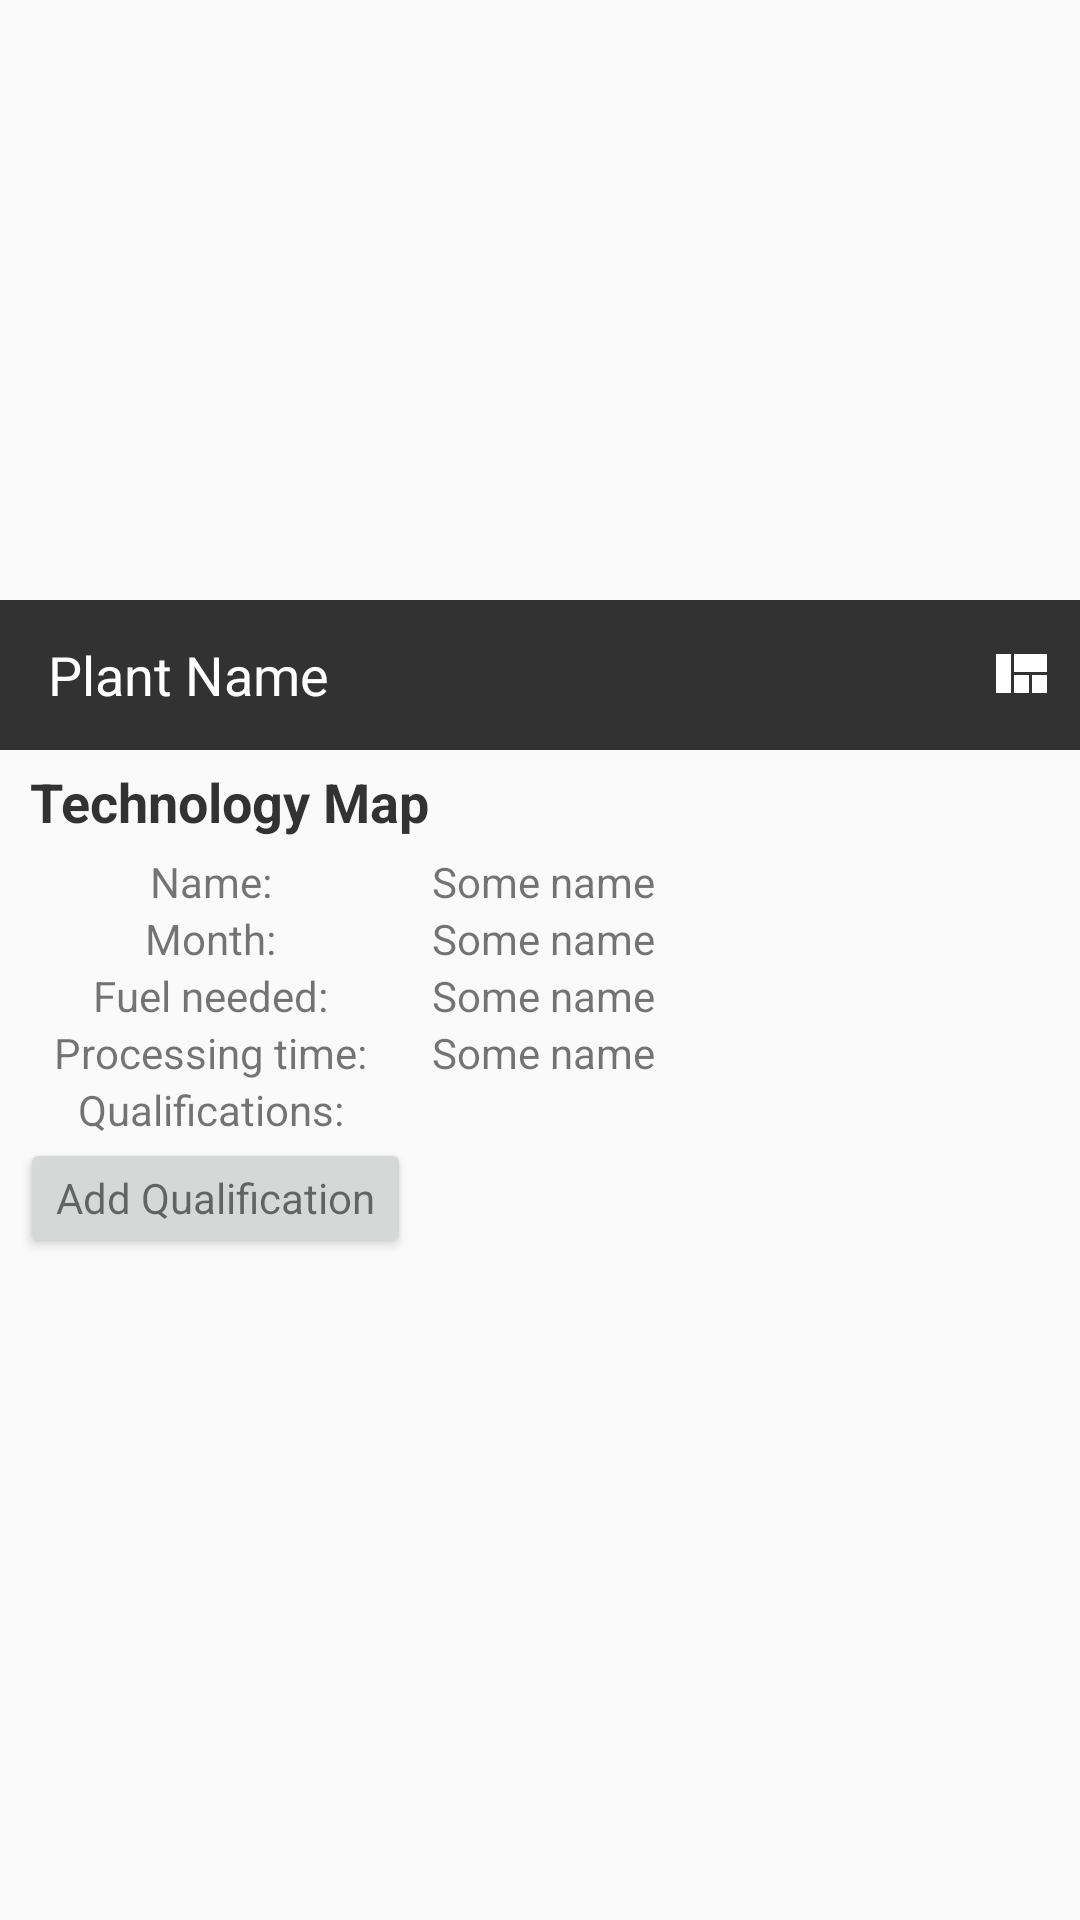

This screen was rendered from an Android layout file. Write that file and the resources it references.
<!-- AndroidManifest.xml: application theme AppTheme -->
<!-- res/layout/act_plant_details.xml -->
<?xml version="1.0" encoding="utf-8"?>
<LinearLayout xmlns:android="http://schemas.android.com/apk/res/android"
    android:orientation="vertical" android:layout_width="match_parent"
    android:layout_height="match_parent">
    <RelativeLayout
        android:id="@+id/picture_container"
        android:layout_width="match_parent"
        android:layout_height="250dp">

        <ImageView
            android:id="@+id/act_plant_details_plant_image"
            android:layout_width="match_parent"
            android:layout_height="match_parent"
            android:scaleType="centerCrop"
            android:src="@drawable/mock_plant"/>

            <LinearLayout
                android:layout_width="match_parent"
                android:layout_height="50dp"
                android:background="@color/black_transparent"
                android:layout_alignParentBottom="true"
                android:gravity="center_vertical"
                android:orientation="horizontal">
                <TextView
                    android:id="@+id/act_worker_details_worker_name"
                    android:layout_width="0dp"
                    android:layout_weight="1"
                    android:layout_height="wrap_content"
                    android:textAppearance="?android:textAppearanceMedium"
                    android:textColor="@color/white"
                    android:layout_alignParentLeft="true"
                    android:paddingLeft="16dp"
                    android:text="Plant Name"/>

                <ImageView
                    android:id="@+id/act_plant_details_fields_btn"
                    android:layout_width="wrap_content"
                    android:layout_height="wrap_content"
                    android:src="@drawable/ic_action_view_quilt"/>
                </LinearLayout>


    </RelativeLayout>


    <TextView
        style="@style/FarmerHelper.TextView.Header"
        android:textAppearance="?android:textAppearanceMedium"
        android:layout_width="match_parent"
        android:layout_height="wrap_content"
        android:paddingBottom="5dp"
        android:paddingLeft="10dp"
        android:textColor="@color/black_transparent"
        android:paddingRight="10dp"
        android:paddingTop="5dp"
        android:text="Technology Map" />

    <LinearLayout
        android:layout_width="match_parent"
        android:layout_height="wrap_content">
        <LinearLayout
            android:layout_width="0dp"
            android:layout_weight="2"
            android:layout_height="wrap_content"
            android:gravity="center_horizontal"
            android:orientation="vertical">
            <TextView
                android:layout_width="wrap_content"
                android:layout_height="wrap_content"
                android:singleLine="true"
                android:text="Name: "/>

            <TextView
                android:layout_width="wrap_content"
                android:layout_height="wrap_content"
                android:singleLine="true"
                android:text="Month: "/>

            <TextView
                android:layout_width="wrap_content"
                android:layout_height="wrap_content"
                android:singleLine="true"
                android:text="Fuel needed: "/>

            <TextView
                android:layout_width="wrap_content"
                android:layout_height="wrap_content"
                android:singleLine="true"
                android:text="Processing time: "/>

            <TextView
                android:layout_width="wrap_content"
                android:layout_height="wrap_content"
                android:singleLine="true"
                android:text="Qualifications: "/>

            <Button
                android:id="@+id/act_plant_details_add_qualification"
                android:layout_width="wrap_content"
                android:layout_height="40dp"
                android:text="Add Qualification"
                android:textAppearance="?android:textAppearanceSmall"/>

        </LinearLayout>

        <LinearLayout
            android:layout_width="0dp"
            android:layout_weight="3"
            android:layout_height="wrap_content"
            android:orientation="vertical">
            <TextView
                android:id="@+id/act_plant_details_technology_name"
                android:layout_width="wrap_content"
                android:layout_height="wrap_content"
                android:singleLine="true"
                android:text="Some name"/>

            <TextView
                android:id="@+id/act_plant_details_technology_month"
                android:layout_width="wrap_content"
                android:layout_height="wrap_content"
                android:singleLine="true"
                android:text="Some name"/>

            <TextView
                android:id="@+id/act_plant_details_technology_fuel"

                android:layout_width="wrap_content"
                android:layout_height="wrap_content"
                android:singleLine="true"
                android:text="Some name"/>

            <TextView
                android:id="@+id/act_plant_details_technology_processing_time"
                android:layout_width="wrap_content"
                android:layout_height="wrap_content"
                android:singleLine="true"
                android:text="Some name"/>

            <ListView
                android:id="@+id/act_plant_details_qualification_list"
                android:layout_width="wrap_content"
                android:layout_height="wrap_content"
                android:divider="@null"/>

        </LinearLayout>
        </LinearLayout>



</LinearLayout>
<!-- resources referenced by this layout -->
<resources>
  <color name="black_transparent">#cc000000</color>
  <color name="white">#fff</color>
  <!-- drawable ic_action_view_quilt: png bitmap (drawable-hdpi, 312 bytes) -->
  <style name="FarmerHelper.TextView.Header" parent="android:Widget.TextView">
          
          <item name="android:textAppearance">?android:textAppearanceLarge</item>
          <item name="android:textStyle">bold</item>
      </style>
  <style name="AppTheme" parent="Theme.AppCompat.Light.DarkActionBar">
          
      </style>
</resources>
